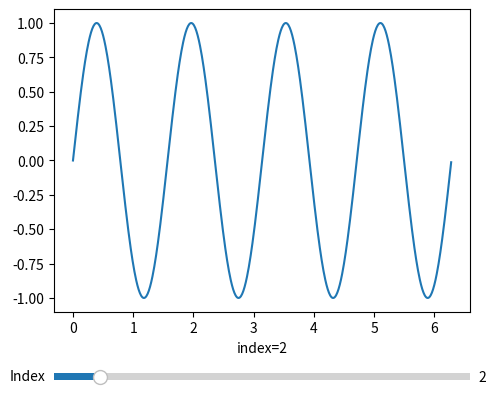

The matplotlib source for this figure:
import numpy as np
import matplotlib.pyplot as plt
from matplotlib.widgets import Slider

fig, ax = plt.subplots()
plt.subplots_adjust(left=0.25, bottom=0.25)
axindex = plt.axes([0.25, 0.1, 0.65, 0.03], facecolor='lightgoldenrodyellow')
sindex = Slider(axindex, 'Index', 1, 10, valinit=2, valstep=1)
def update(val):
    index = int(sindex.val)
    ax.clear()
    ax.set_xlabel('index={}'.format(index))
    x = np.arange(0, 2*np.pi, 0.01)
    y = np.sin(x * (2 ** index))
    ax.plot(x, y)
    fig.canvas.draw_idle()
sindex.on_changed(update)

update(None)
plt.show()